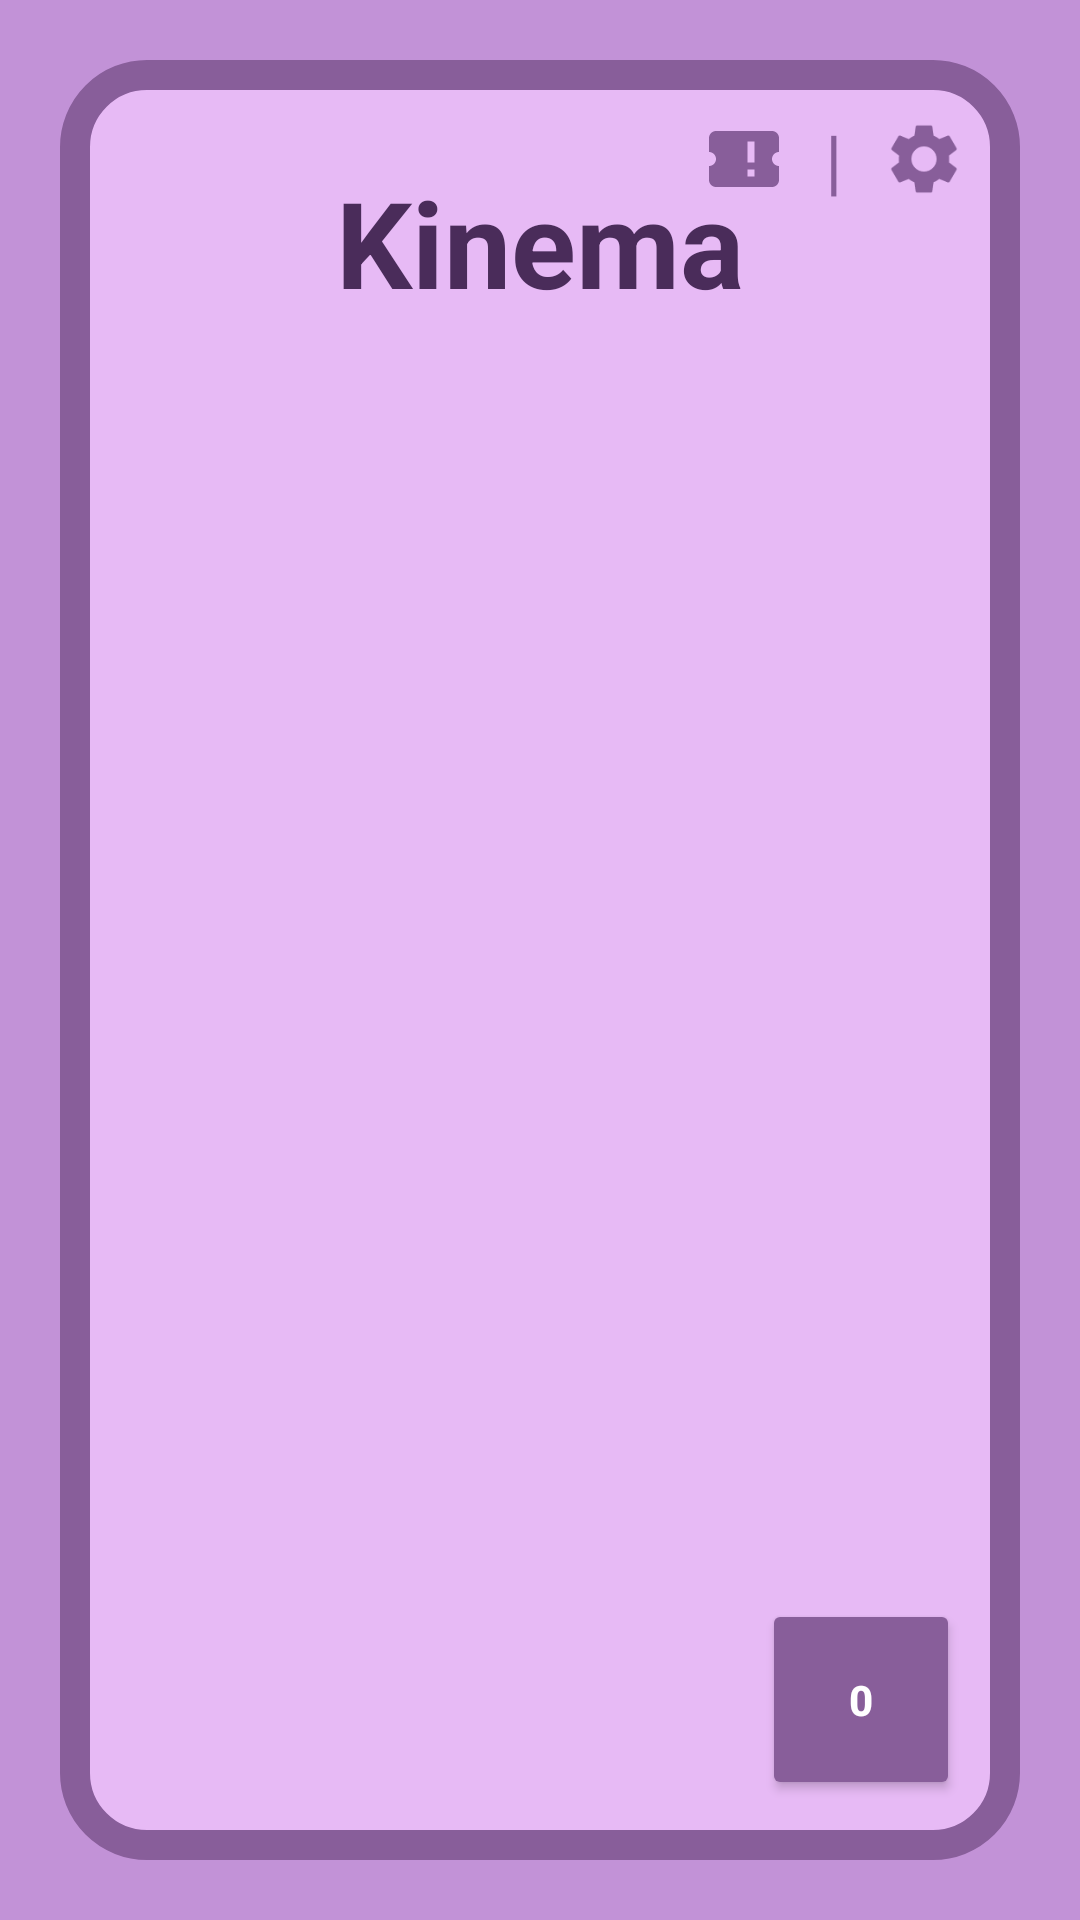

Here is an Android app screen rendered from its layout file. Give the layout XML and the strings, colors and styles it references.
<!-- AndroidManifest.xml: application theme Theme.KinemaApp -->
<!-- res/layout/activity_cartellera.xml -->
<?xml version="1.0" encoding="utf-8"?>
<androidx.constraintlayout.widget.ConstraintLayout
    xmlns:android="http://schemas.android.com/apk/res/android"
    xmlns:app="http://schemas.android.com/apk/res-auto"
    xmlns:tools="http://schemas.android.com/tools"
    android:id="@+id/main"
    android:layout_width="match_parent"
    android:layout_height="match_parent"
    android:background="#c292d7"
    tools:context=".MainActivity">

    <LinearLayout
        android:layout_width="0dp"
        android:layout_height="0dp"
        android:layout_margin="20dp"
        android:background="@drawable/layout_vertical_round_corner"
        android:gravity="center_horizontal"
        android:orientation="vertical"
        app:layout_constraintBottom_toBottomOf="parent"
        app:layout_constraintEnd_toEndOf="parent"
        app:layout_constraintHorizontal_bias="0.4"
        app:layout_constraintStart_toStartOf="parent"
        app:layout_constraintTop_toTopOf="parent"
        app:layout_constraintVertical_bias="1.0">

        <TextView
            android:id="@+id/textView"
            android:layout_width="wrap_content"
            android:layout_height="wrap_content"
            android:layout_marginTop="34dp"
            android:text="Kinema"
            android:textColor="#4A2C5A"
            android:textSize="40sp"
            android:textStyle="bold" />

        <androidx.recyclerview.widget.RecyclerView
            android:id="@+id/recyclerSeients"
            android:layout_width="330dp"
            android:layout_height="match_parent"
            android:layout_marginBottom="50dp" />

    </LinearLayout>

    <LinearLayout
        android:layout_width="wrap_content"
        android:layout_height="50dp"
        android:layout_marginTop="28dp"
        android:layout_marginEnd="28dp"
        android:gravity="center"
        android:orientation="horizontal"
        android:elevation="8dp"
        app:layout_constraintEnd_toEndOf="parent"
        app:layout_constraintTop_toTopOf="parent">

        <ImageButton
            android:id="@+id/btnMisEntrades"
            android:layout_width="48dp"
            android:layout_height="48dp"
            android:background="@android:color/transparent"
            android:contentDescription="Les meves entrades"
            android:padding="10dp"
            android:scaleType="fitCenter"
            app:srcCompat="@drawable/ic_ticket"
            app:tint="#885e9a" />

        <TextView
            android:layout_width="wrap_content"
            android:layout_height="wrap_content"
            android:text="|"
            android:textColor="#885e9a"
            android:textSize="24sp"
            android:layout_marginHorizontal="3dp" />

        <ImageButton
            android:id="@+id/btnConfiguracio"
            android:layout_width="48dp"
            android:layout_height="48dp"
            android:background="@android:color/transparent"
            android:contentDescription="Configuració"
            android:padding="10dp"
            android:scaleType="fitCenter"
            app:srcCompat="@drawable/ic_configuracio"
            app:tint="#885e9a" />

    </LinearLayout>

    <FrameLayout
        android:layout_width="match_parent"
        android:layout_height="match_parent">
    </FrameLayout>


    <Button
        android:id="@+id/btnCistella"
        android:layout_width="66dp"
        android:layout_height="67dp"
        android:layout_margin="40dp"
        android:backgroundTint="#885E9A"
        android:text="0"
        android:textColor="#FFFFFF"
        android:textStyle="bold"
        app:cornerRadius="30dp"
        app:layout_constraintBottom_toBottomOf="parent"
        app:layout_constraintEnd_toEndOf="parent" />



</androidx.constraintlayout.widget.ConstraintLayout>
<!-- resources referenced by this layout -->
<resources>
  <!-- drawable ic_configuracio (drawable) -->
  <vector xmlns:android="http://schemas.android.com/apk/res/android" android:height="24dp" android:tint="#885E9A" android:viewportHeight="24" android:viewportWidth="24" android:width="24dp">
  
      <path android:fillColor="@android:color/white" android:pathData="M19.14,12.94c0.04,-0.3 0.06,-0.61 0.06,-0.94c0,-0.32 -0.02,-0.64 -0.07,-0.94l2.03,-1.58c0.18,-0.14 0.23,-0.41 0.12,-0.61l-1.92,-3.32c-0.12,-0.22 -0.37,-0.29 -0.59,-0.22l-2.39,0.96c-0.5,-0.38 -1.03,-0.7 -1.62,-0.94L14.4,2.81c-0.04,-0.24 -0.24,-0.41 -0.48,-0.41h-3.84c-0.24,0 -0.43,0.17 -0.47,0.41L9.25,5.35C8.66,5.59 8.12,5.92 7.63,6.29L5.24,5.33c-0.22,-0.08 -0.47,0 -0.59,0.22L2.74,8.87C2.62,9.08 2.66,9.34 2.86,9.48l2.03,1.58C4.84,11.36 4.8,11.69 4.8,12s0.02,0.64 0.07,0.94l-2.03,1.58c-0.18,0.14 -0.23,0.41 -0.12,0.61l1.92,3.32c0.12,0.22 0.37,0.29 0.59,0.22l2.39,-0.96c0.5,0.38 1.03,0.7 1.62,0.94l0.36,2.54c0.05,0.24 0.24,0.41 0.48,0.41h3.84c0.24,0 0.44,-0.17 0.47,-0.41l0.36,-2.54c0.59,-0.24 1.13,-0.56 1.62,-0.94l2.39,0.96c0.22,0.08 0.47,0 0.59,-0.22l1.92,-3.32c0.12,-0.22 0.07,-0.47 -0.12,-0.61L19.14,12.94zM12,15.6c-1.98,0 -3.6,-1.62 -3.6,-3.6s1.62,-3.6 3.6,-3.6s3.6,1.62 3.6,3.6S13.98,15.6 12,15.6z"/>
  
  </vector>
  <!-- drawable ic_ticket (drawable) -->
  <vector xmlns:android="http://schemas.android.com/apk/res/android"
      android:width="24dp"
      android:height="24dp"
      android:viewportWidth="24"
      android:viewportHeight="24">
  
      <path
          android:fillColor="#000000"
          android:pathData="M22,10V6c0,-1.1 -0.9,-2 -2,-2H4C2.9,4 2,4.9 2,6v4c1.1,0 2,0.9 2,2s-0.9,2 -2,2v4c0,1.1 0.9,2 2,2h16c1.1,0 2,-0.9 2,-2v-4c-1.1,0 -2,-0.9 -2,-2s0.9,-2 2,-2zm-7,7h-2v-2h2v2zm0,-4h-2V7h2v6z" />
  
  </vector>
  <!-- drawable layout_vertical_round_corner (drawable) -->
  <?xml version="1.0" encoding="utf-8"?>
  <shape xmlns:android="http://schemas.android.com/apk/res/android"
      android:shape="rectangle">
  
      
      <solid android:color="#E7BAF5" />
  
      
      <corners android:radius="24dp" />
      <stroke android:color="#885e9a" android:width="10dp" />
  </shape>
  <style name="Theme.KinemaApp" parent="Base.Theme.KinemaApp" />
  <style name="Base.Theme.KinemaApp" parent="Theme.Material3.DayNight.NoActionBar">
          
          
      </style>
</resources>
